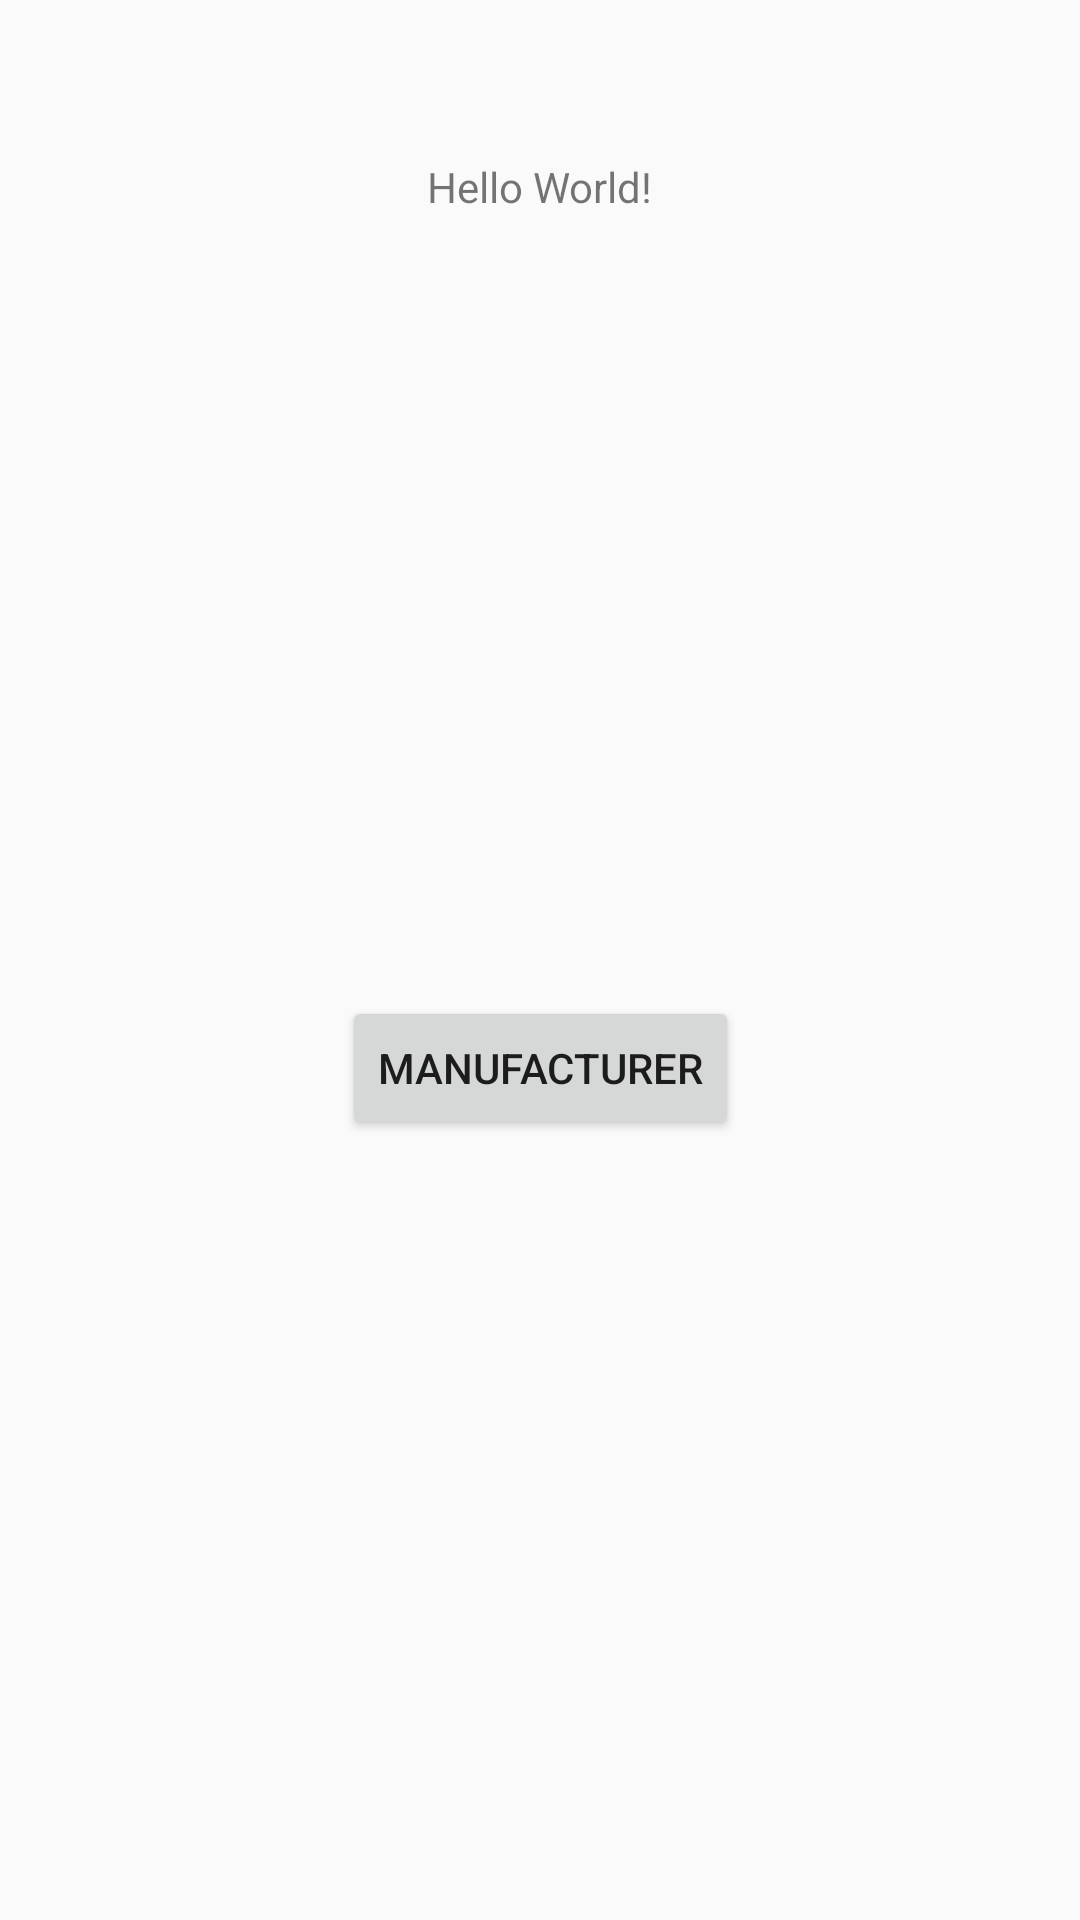

Produce the Android XML layout that renders to this screen, including the resource entries it uses.
<!-- AndroidManifest.xml: application theme AppTheme -->
<!-- res/layout/activity_main.xml -->
<?xml version="1.0" encoding="utf-8"?>
<layout xmlns:android="http://schemas.android.com/apk/res/android"
    xmlns:app="http://schemas.android.com/apk/res-auto"
    xmlns:tools="http://schemas.android.com/tools">

    <data>

        <variable
            name="mainViewModel"
            type="com.example.carchooser.ui.main.MainViewModel" />
    </data>

    <android.support.constraint.ConstraintLayout
        android:layout_width="match_parent"
        android:layout_height="match_parent"
        tools:context="com.example.carchooser.ui.main.MainActivity">

        <TextView
            android:layout_width="wrap_content"
            android:layout_height="wrap_content"
            android:text="Hello World!"
            app:layout_constraintBottom_toBottomOf="parent"
            app:layout_constraintLeft_toLeftOf="parent"
            app:layout_constraintRight_toRightOf="parent"
            app:layout_constraintTop_toTopOf="parent"
            app:layout_constraintVertical_bias="0.085" />

        <Button
            android:layout_width="wrap_content"
            android:layout_height="wrap_content"
            android:layout_marginBottom="260dp"
            android:layout_marginEnd="8dp"
            android:layout_marginStart="8dp"
            android:onClick="@{()->mainViewModel.getManufacturers()}"
            android:text="@string/manufacturer"
            app:layout_constraintBottom_toBottomOf="parent"
            app:layout_constraintEnd_toEndOf="parent"
            app:layout_constraintStart_toStartOf="parent" />

    </android.support.constraint.ConstraintLayout>

</layout>
<!-- resources referenced by this layout -->
<resources>
  <string name="manufacturer">Manufacturer</string>
  <style name="AppTheme" parent="Theme.AppCompat.Light.DarkActionBar">
          <item name="colorPrimary">@color/colorPrimary</item>
          <item name="colorPrimaryDark">@color/colorPrimaryDark</item>
          <item name="colorAccent">@color/colorAccent</item>
      </style>
  <color name="colorPrimary">#1e88e5</color>
  <color name="colorPrimaryDark">#005cb2</color>
  <color name="colorAccent">#6ab7ff</color>
</resources>
